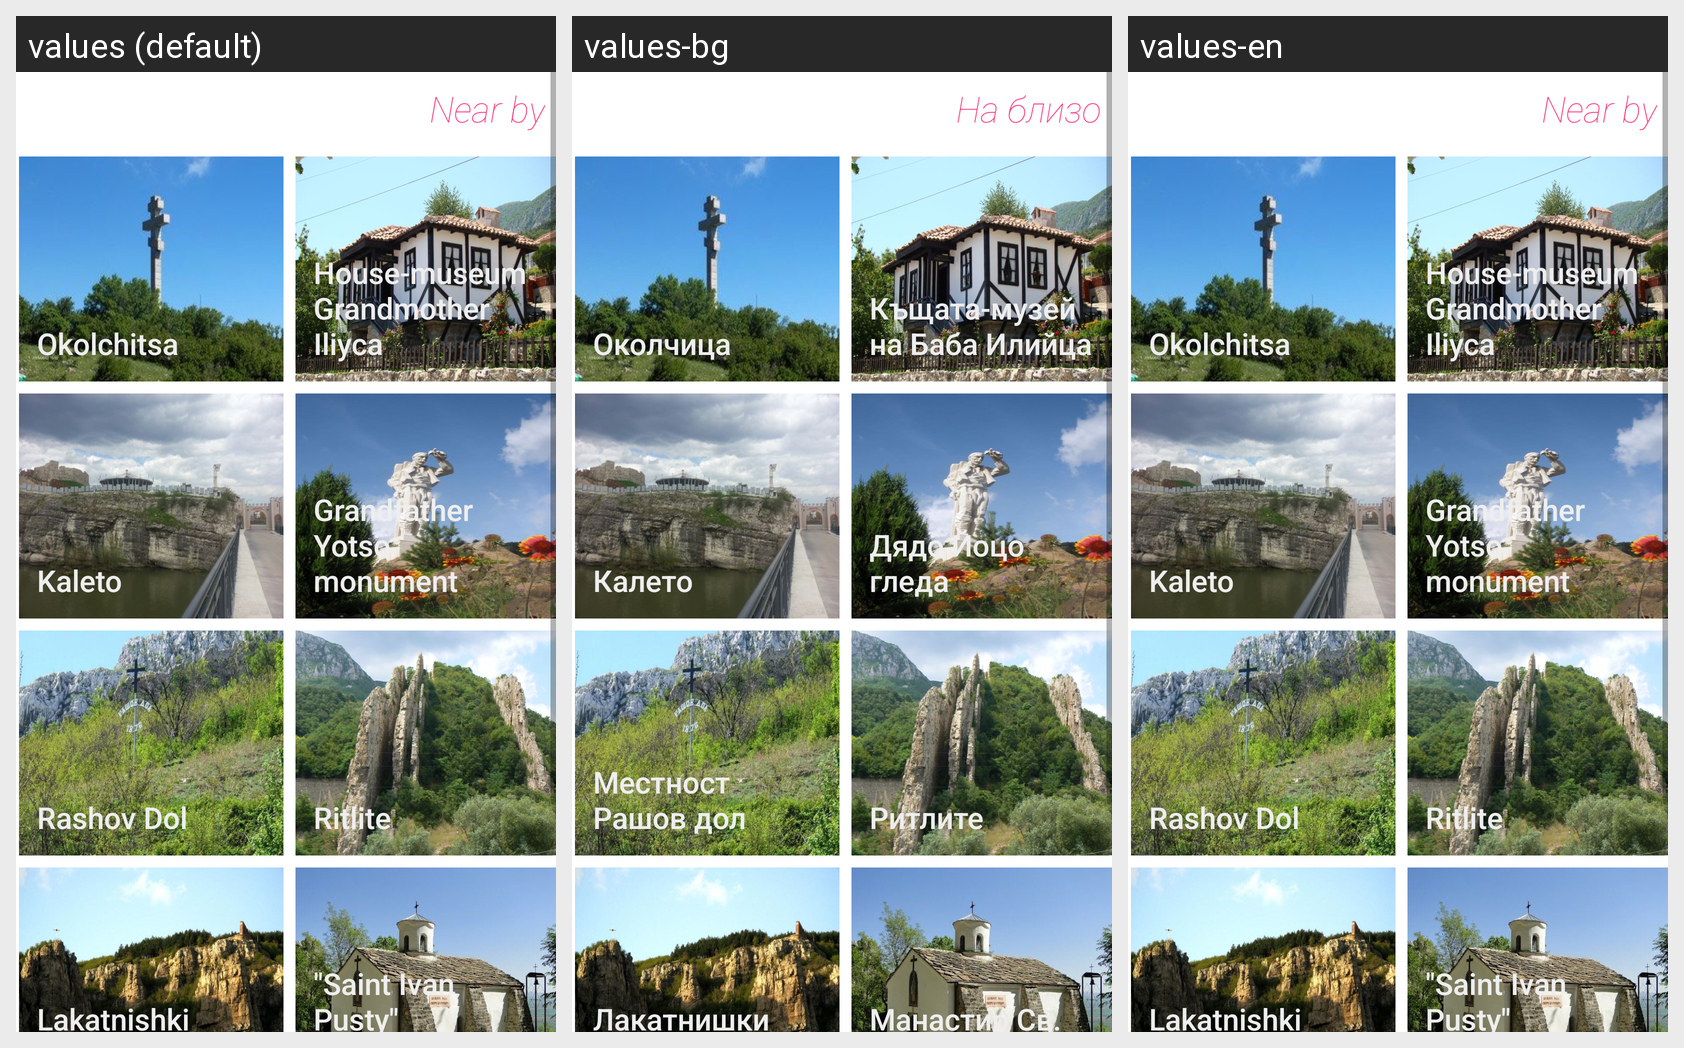

Translations of the strings shown on this Android screen, per locale in the grid:
Android screen res/layout/activity_nearby.xml rendered under 3 locales, left to right: values (default), values-bg, values-en. Device: Nexus 5 (rendered at 1080×1920; each locale shown at half size, 540×960, under a caption strip naming it); theme AppTheme.
Strings drawn on this screen, with the default value and each locale's value (text and hints the layout hard-codes, and strings that could not be matched under every locale, appear in the picture but are not listed):

main_category1_item3
  values: Near by
  values-bg: На близо
  values-en: Near by

nearby_item1
  values: Okolchitsa
  values-bg: Околчица
  values-en: Okolchitsa

nearby_item2
  values: House-museum Grandmother Iliyca
  values-bg: Къщата-музей на Баба Илийца
  values-en: House-museum Grandmother Iliyca

nearby_item3
  values: Kaleto
  values-bg: Калето
  values-en: Kaleto

nearby_item4
  values: Grandfather Yotso monument
  values-bg: Дядо Йоцо гледа
  values-en: Grandfather Yotso monument

nearby_item5
  values: Rashov Dol
  values-bg: Местност Рашов дол
  values-en: Rashov Dol

nearby_item6
  values: Ritlite
  values-bg: Ритлите
  values-en: Ritlite

nearby_item7
  values: Lakatnishki rocks
  values-bg: Лакатнишки скали
  values-en: Lakatnishki rocks

nearby_item8
  values: "Saint Ivan Pusty" monastery
  values-bg: Манастир Св. Иван Пусти
  values-en: "Saint Ivan Pusty" monastery
